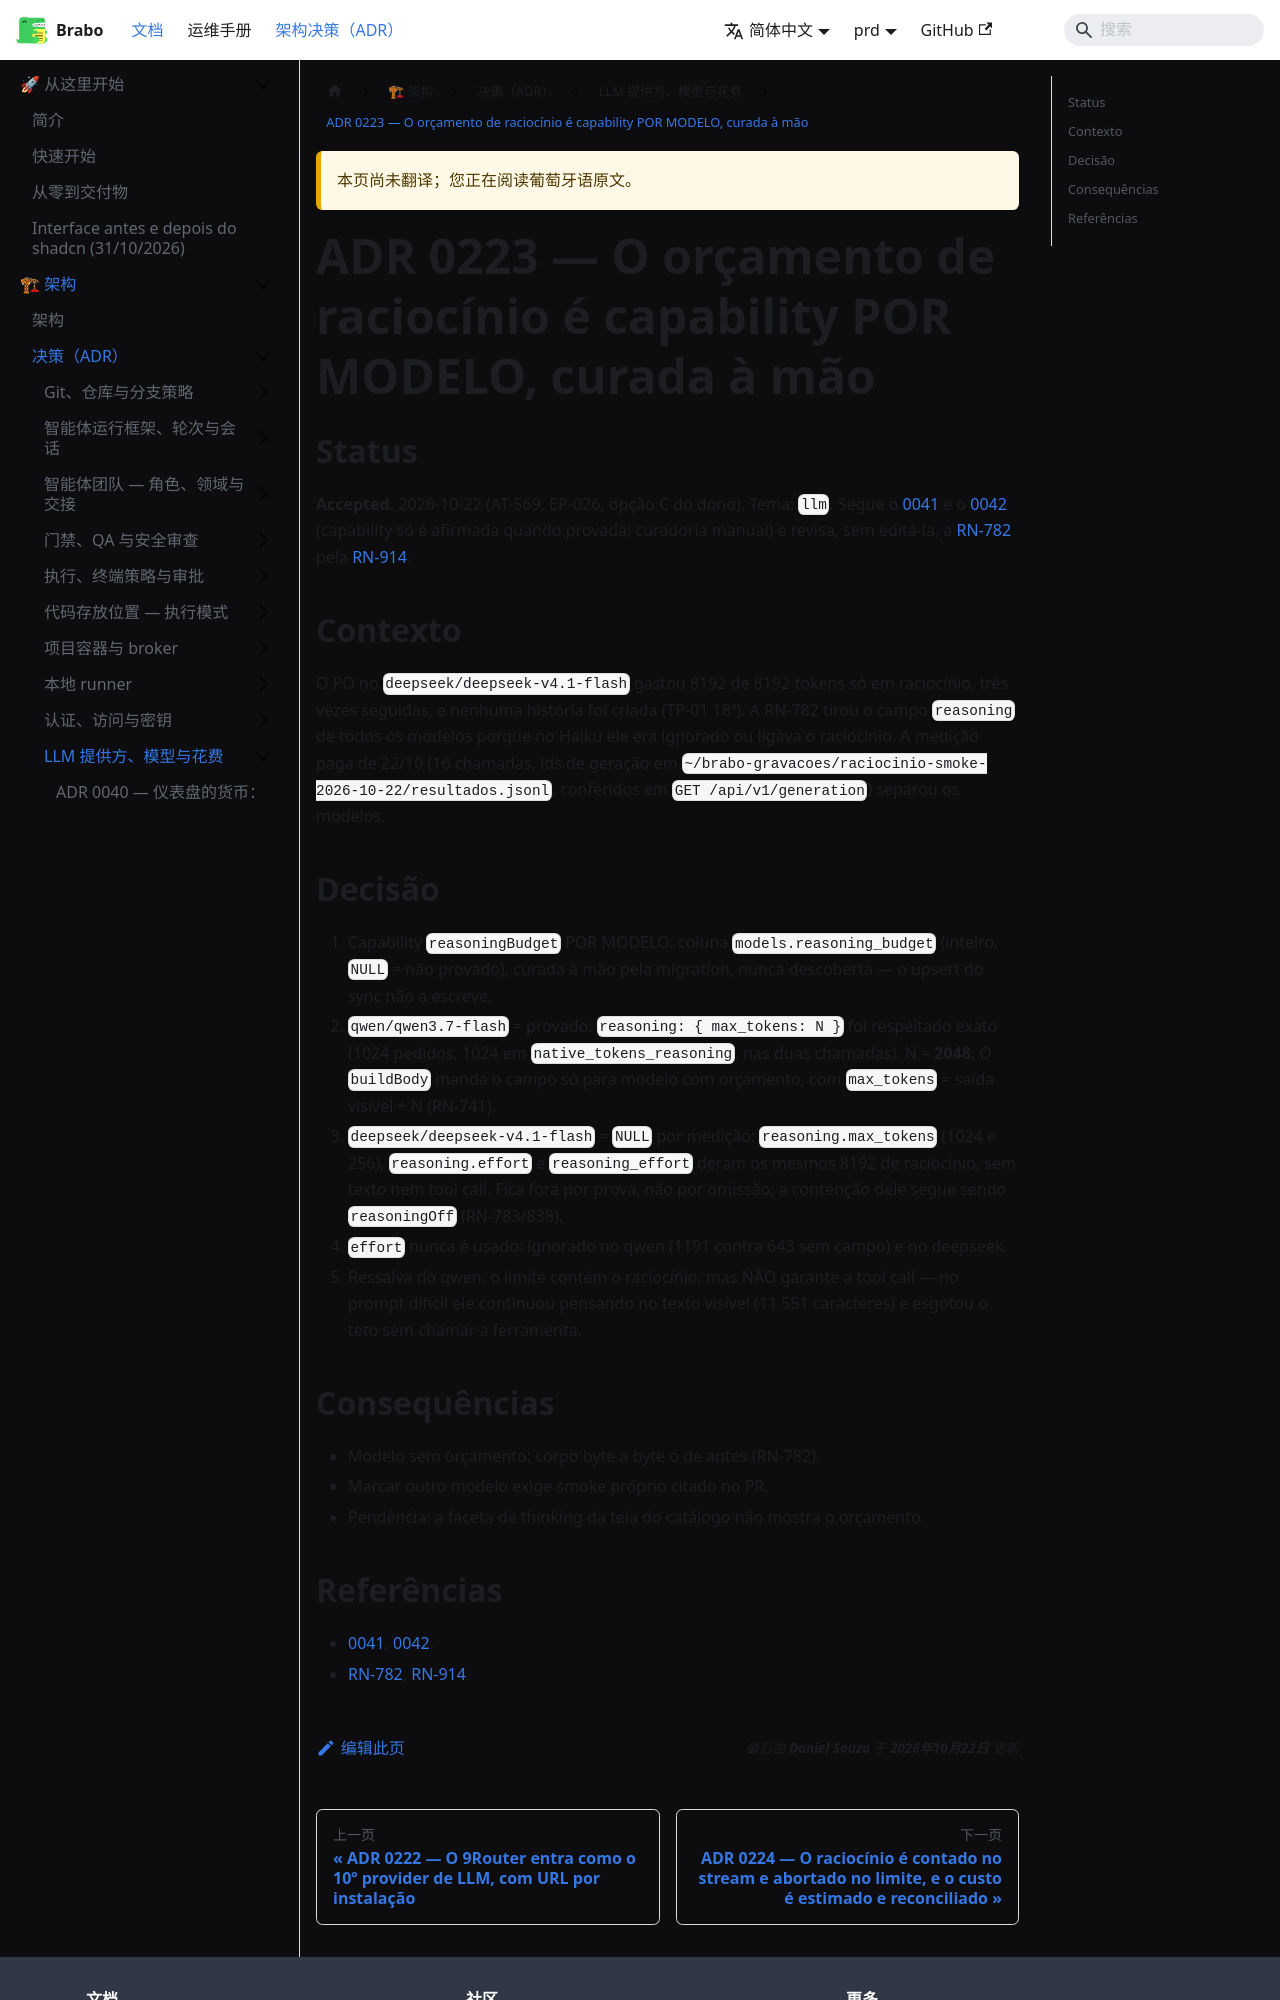

repository: daneiel/brabo · page: prd/zh-Hans/adr/0223-orcamento-de-raciocinio-por-modelo.html · generator: docusaurus

# ADR 0223 — O orçamento de raciocínio é capability POR MODELO, curada à mão

## Status

**Accepted.** 2026-10-22 (AT-569, EP-026, opção C do dono). Tema: `llm`. Segue o
[0041](0041-base-openai-compativel-e-contrato-de-llm-providers.md) e o
[0042](0042-catalogo-vivo-ciclo-de-vida-do-modelo-e-preco-auditavel.md) (capability
só é afirmada quando provada; curadoria manual) e revisa, sem editá-la, a
[RN-782](../business-rules.md#rn-782) pela [RN-914](../business-rules.md#rn-914).

## Contexto

O PO no `deepseek/deepseek-v4.1-flash` gastou 8192 de 8192 tokens só em
raciocínio, três vezes seguidas, e nenhuma história foi criada (TP-01 18ª). A
RN-782 tirou o campo `reasoning` de todos os modelos porque no Haiku ele era
ignorado ou ligava o raciocínio. A medição paga de 22/10 (16 chamadas, ids de
geração em `~/brabo-gravacoes/raciocinio-smoke-2026-10-22/resultados.jsonl`,
conferidos em `GET /api/v1/generation`) separou os modelos.

## Decisão

1. Capability `reasoningBudget` POR MODELO: coluna `models.reasoning_budget`
   (inteiro, `NULL` = não provado), curada à mão pela migration, nunca
   descoberta — o upsert do sync não a escreve.
2. `qwen/qwen3.7-flash` = provado: `reasoning: { max_tokens: N }` foi respeitado
   exato (1024 pedidos, 1024 em `native_tokens_reasoning`, nas duas chamadas).
   N = **2048**. O `buildBody` manda o campo só para modelo com orçamento, com
   `max_tokens` = saída visível + N (RN-741).
3. `deepseek/deepseek-v4.1-flash` = `NULL` por medição: `reasoning.max_tokens`
   (1024 e 256), `reasoning.effort` e `reasoning_effort` deram os mesmos 8192 de
   raciocínio, sem texto nem tool call. Fica fora por prova, não por omissão; a
   contenção dele segue sendo `reasoningOff` (RN-783/838).
4. `effort` nunca é usado: ignorado no qwen (1191 contra 643 sem campo) e no
   deepseek.
5. Ressalva do qwen: o limite contém o raciocínio, mas NÃO garante a tool call —
   no prompt difícil ele continuou pensando no texto visível (11 551 caracteres)
   e esgotou o teto sem chamar a ferramenta.
